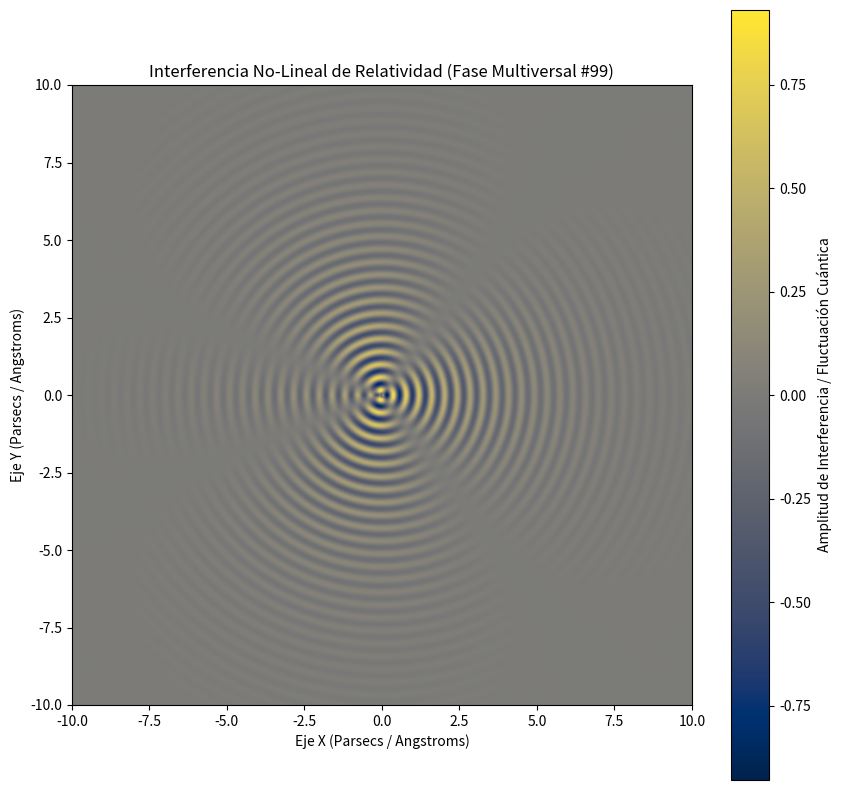

Here is the Python script that generated this plot:
%matplotlib inline
# Simulación Multiversal: Relatividad - Variante 99
import numpy as np
import matplotlib.pyplot as plt

# Parámetros Físicos No-Lineales
omega_1 = 15.168
omega_2 = 1.704
lambda_decay = 0.398
phase_shift = 2.256

x = np.linspace(-10, 10, 800)
y = np.linspace(-10, 10, 800)
X, Y = np.meshgrid(x, y)

# Dinámica de Fluidos / Campos Tensor-Escalares (Fase Multiversal)
R = np.sqrt(X**2 + Y**2) + 1e-5
Z = (np.sin(omega_1 * R + phase_shift) * np.cos(omega_2 * np.arctan2(Y, X))) * np.exp(-lambda_decay * R)

plt.figure(figsize=(10, 10))
plt.imshow(Z, cmap='cividis', extent=[-10, 10, -10, 10], origin='lower')
plt.colorbar(label='Amplitud de Interferencia / Fluctuación Cuántica')
plt.title(r'Interferencia No-Lineal de Relatividad (Fase Multiversal #99)')
plt.xlabel('Eje X (Parsecs / Angstroms)')
plt.ylabel('Eje Y (Parsecs / Angstroms)')
plt.show()
